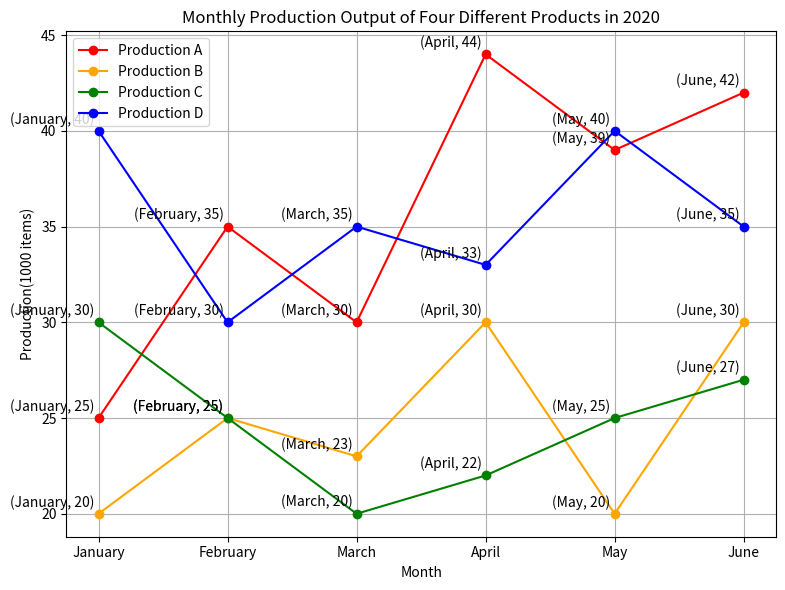

Generate this figure with matplotlib: (Note: this script raises an exception after producing the figure.)

import matplotlib.pyplot as plt 
import numpy as np 

fig = plt.figure(figsize=(8,6))
ax = fig.add_subplot(111)

Month = ['January','February','March','April','May','June']
ProA = [25,35,30,44,39,42]
ProB = [20,25,23,30,20,30]
ProC = [30,25,20,22,25,27]
ProD = [40,30,35,33,40,35]

ax.plot(Month, ProA, label = 'Production A', color ='red', marker ='o',linestyle='-')
ax.plot(Month, ProB, label = 'Production B', color ='orange', marker ='o',linestyle='-')
ax.plot(Month, ProC, label = 'Production C', color ='green', marker ='o',linestyle='-')
ax.plot(Month, ProD, label = 'Production D', color ='blue', marker ='o',linestyle='-')

plt.title('Monthly Production Output of Four Different Products in 2020')
plt.xlabel('Month')
plt.ylabel('Production(1000 items)')
plt.xticks(Month)
plt.legend(loc='upper left')
ax.grid(True)

for x,y in zip(Month,ProA):
    ax.annotate('(%s, %s)' % (x, y),xy=(x, y), xytext=(-3, 3), 
                textcoords='offset points', ha='right', va='bottom')

for x,y in zip(Month,ProB):
    ax.annotate('(%s, %s)' % (x, y),xy=(x, y), xytext=(-3, 3), 
                textcoords='offset points', ha='right', va='bottom')

for x,y in zip(Month,ProC):
    ax.annotate('(%s, %s)' % (x, y),xy=(x, y), xytext=(-3, 3), 
                textcoords='offset points', ha='right', va='bottom')

for x,y in zip(Month,ProD):
    ax.annotate('(%s, %s)' % (x, y),xy=(x, y), xytext=(-3, 3), 
                textcoords='offset points', ha='right', va='bottom')

plt.tight_layout()
plt.savefig('line chart/png/296.png')
plt.clf()
